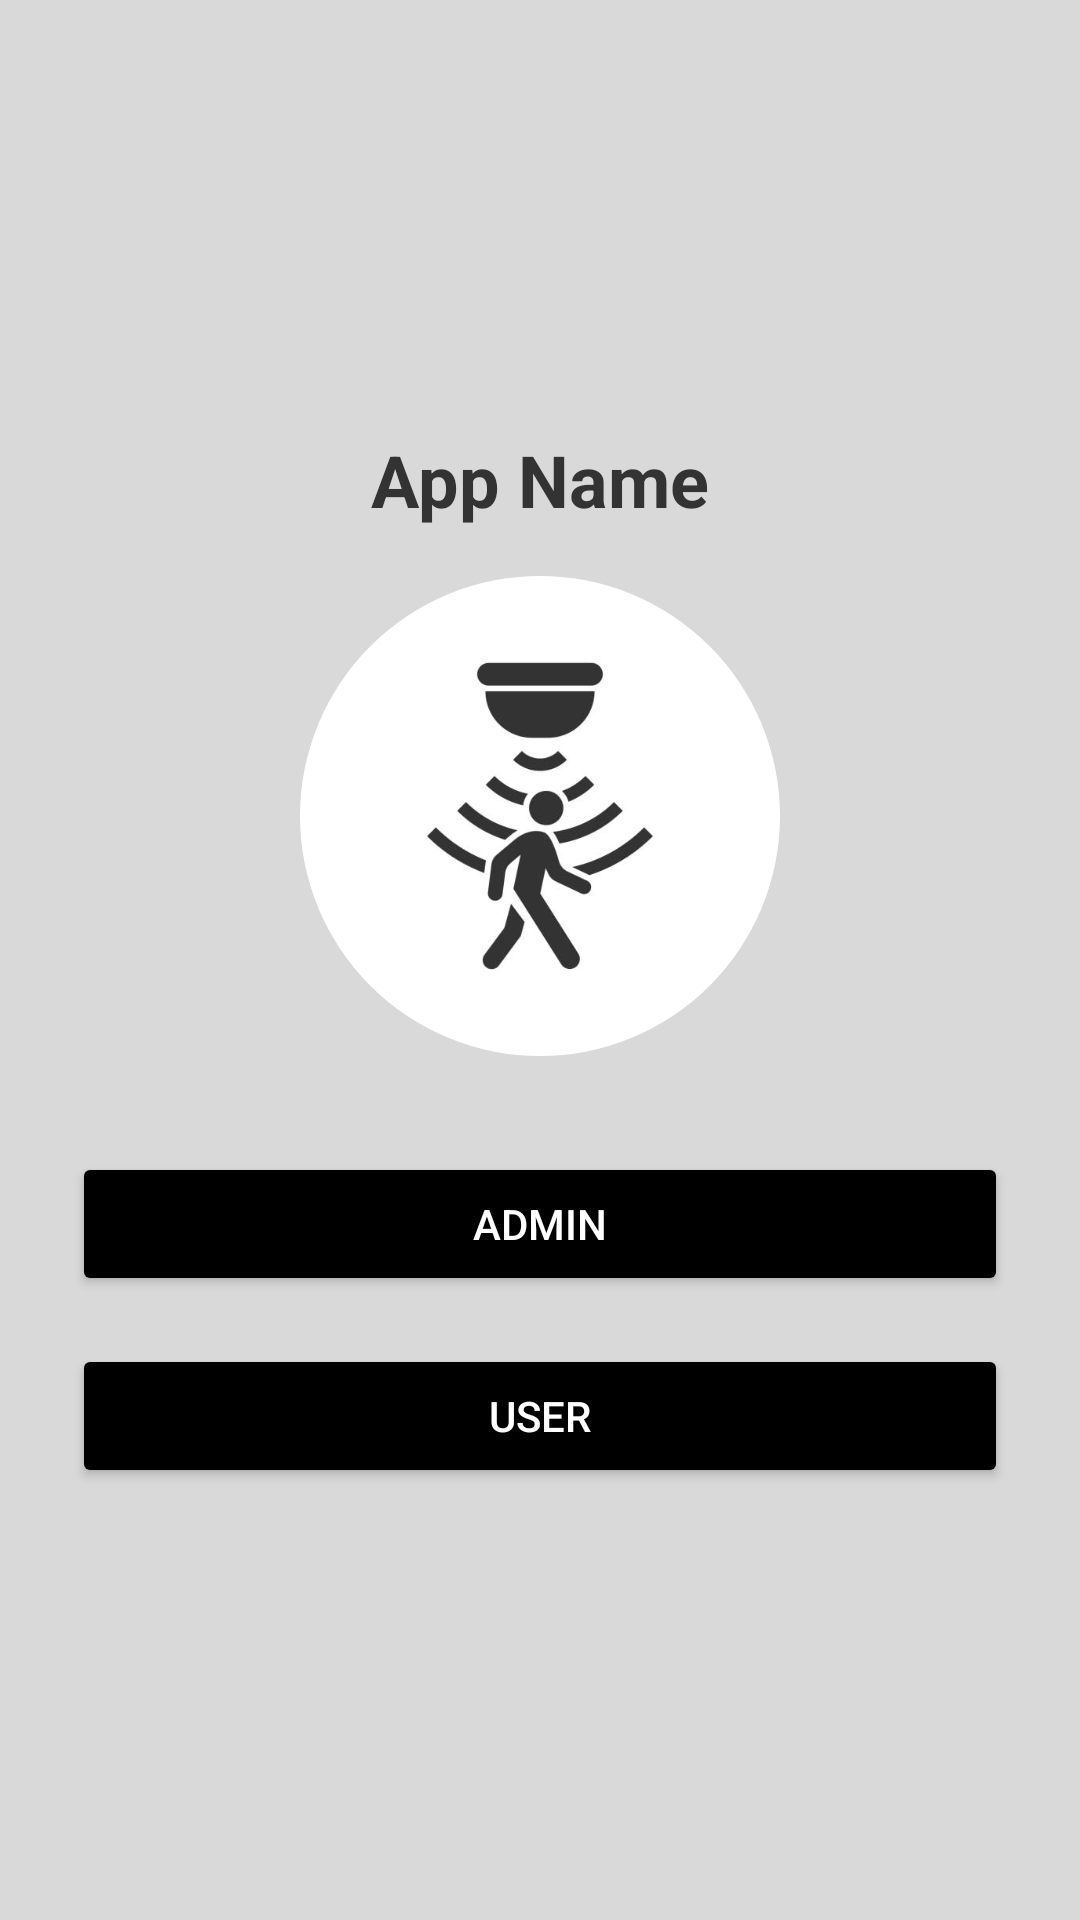

Write the Android layout XML for this screen, with the resource values it uses.
<!-- AndroidManifest.xml: application theme Theme.KiaYee_MotionDetectApplication -->
<!-- res/layout/activity_main.xml -->
<?xml version="1.0" encoding="utf-8"?>
<LinearLayout xmlns:android="http://schemas.android.com/apk/res/android"
    android:id="@+id/main"
    android:layout_width="match_parent"
    android:layout_height="match_parent"
    xmlns:app="http://schemas.android.com/apk/res-auto"
    android:orientation="vertical"
    android:padding="24dp"
    android:gravity="center"
    android:background="@color/background_color">

    <TextView
        android:id="@+id/Appname"
        android:layout_width="wrap_content"
        android:layout_height="wrap_content"
        android:layout_marginBottom="16dp"
        android:text="App Name"
        android:textColor="#333333"
        android:textSize="24sp"
        android:textStyle="bold" />
    
    <com.google.android.material.imageview.ShapeableImageView
        android:id="@+id/logoImage"
        android:layout_width="160dp"
        android:layout_height="160dp"
        android:src="@drawable/logo_example"
        android:scaleType="centerCrop"
        android:contentDescription="Logo"
        app:shapeAppearanceOverlay="@style/CircleImageShape"
        android:layout_marginBottom="32dp" />

    
    <Button
        android:id="@+id/adminButton"
        android:layout_width="match_parent"
        android:layout_height="wrap_content"
        android:text="Admin"
        android:backgroundTint="@color/button_color"
        android:textColor="#FFFFFF"
        android:layout_marginBottom="16dp" />

    
    <Button
        android:id="@+id/userButton"
        android:layout_width="match_parent"
        android:layout_height="wrap_content"
        android:text="User"
        android:backgroundTint="@color/button_color"
        android:textColor="#FFFFFF" />

</LinearLayout>
<!-- resources referenced by this layout -->
<resources>
  <color name="background_color">#D9D9D9</color>
  <color name="button_color">#000000</color>
  <!-- drawable logo_example: jpg bitmap (drawable, 12157 bytes) -->
  <style name="CircleImageShape">
              <item name="cornerSize">50%</item>
          </style>
  <style name="Theme.KiaYee_MotionDetectApplication" parent="Base.Theme.KiaYee_MotionDetectApplication" />
  <style name="Base.Theme.KiaYee_MotionDetectApplication" parent="Theme.Material3.DayNight.NoActionBar">
          
          
          <item name="android:windowBackground">@color/background_color</item>
          
      </style>
</resources>
